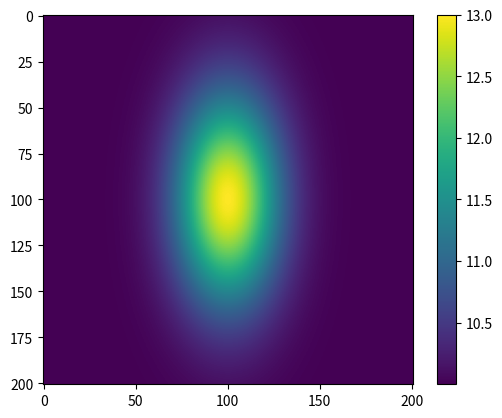

Reproduce this figure in Python.
import numpy as np
import matplotlib.pyplot as plt
from scipy.optimize import curve_fit
# You'll obviously need to reshape the output for plotting, e.g:



def twoD_Gaussian(Point, amplitude, xo, yo, sigma_x, sigma_y, theta, offset):
    xo = float(xo)
    yo = float(yo)
    a = (np.cos(theta)**2)/(2*sigma_x**2) + (np.sin(theta)**2)/(2*sigma_y**2)
    b = -(np.sin(2*theta))/(4*sigma_x**2) + (np.sin(2*theta))/(4*sigma_y**2)
    c = (np.sin(theta)**2)/(2*sigma_x**2) + (np.cos(theta)**2)/(2*sigma_y**2)
    g = offset + amplitude*np.exp( - (a*((x-xo)**2) + 2*b*(x-xo)*(y-yo)
                            + c*((y-yo)**2)))
    return g.ravel()
#     Return a contiguous flattened array.
# Create x and y indices
# point = Point(np.linspace(0, 200, 201), np.linspace(0, 200, 201))
x = np.linspace(0, 200, 201)
y = np.linspace(0, 200, 201)
x, y = np.meshgrid(x, y)
arr = np.stack((x,y), axis = 1)
#create data
data = twoD_Gaussian(arr, 3, 100, 100, 20, 40, 0, 10)

# plot twoD_Gaussian data generated above
plt.figure()
plt.imshow(data.reshape(201, 201))
plt.colorbar()
# Do the fitting as before:

# add some noise to the data and try to fit the data generated beforehand
initial_guess = (3,100,100,20,40,0,10)

data_noisy = data + 0.2*np.random.normal(size=data.shape)

popt, pcov = curve_fit(twoD_Gaussian, arr, data_noisy, p0=initial_guess)
# And plot the results:
print (popt)

data_fitted = twoD_Gaussian(arr, *popt)
#
# fig, ax = plt.subplots(1, 1)
# # ax.hold(False)
# ax.imshow(data_noisy.reshape(201, 201), cmap=plt.cm.jet, origin='bottom',
#     extent=(x.min(), x.max(), y.min(), y.max()))
# ax.contour(x, y, data_fitted.reshape(201, 201), 8, colors='w')
# plt.show()
